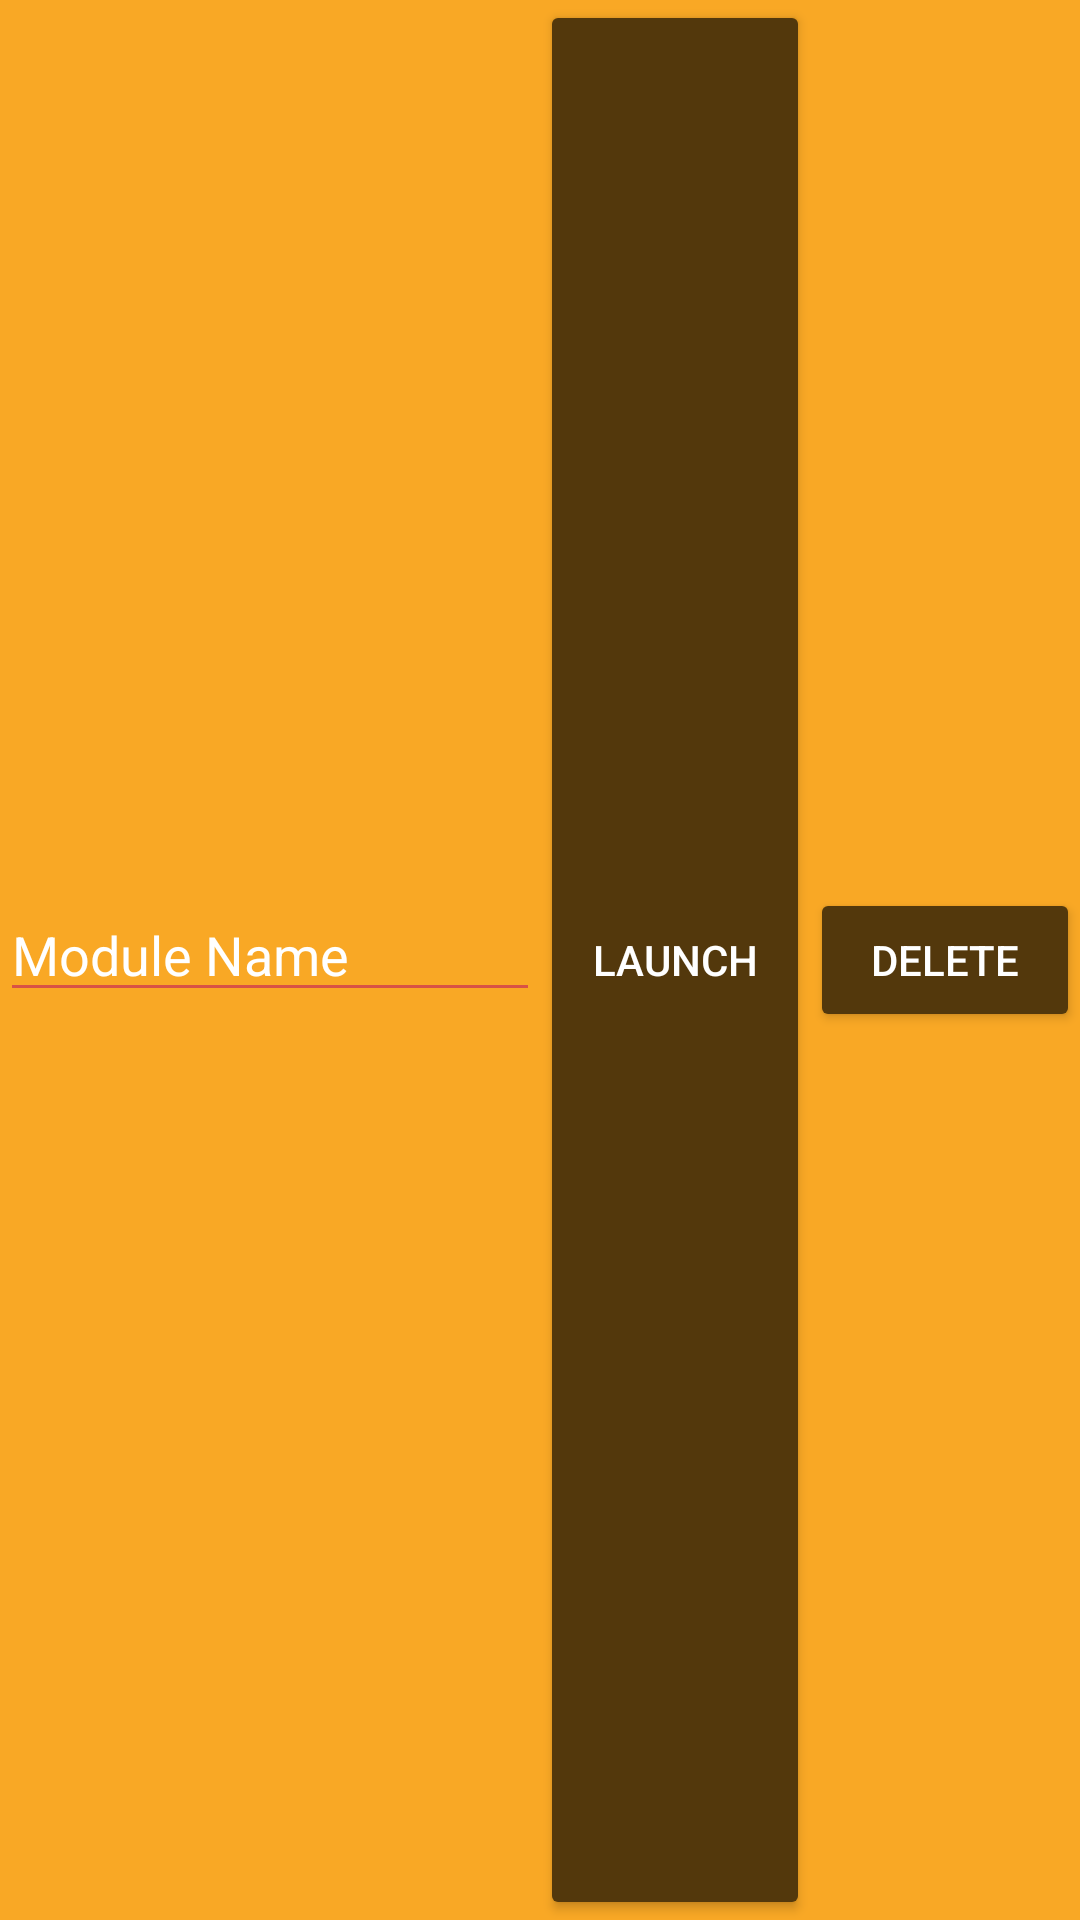

Reconstruct the res/layout file that produces this screen, plus the resources it refers to.
<!-- AndroidManifest.xml: application theme EAPTheme -->
<!-- res/layout/module.xml -->
<?xml version="1.0" encoding="utf-8"?>
<LinearLayout xmlns:android="http://schemas.android.com/apk/res/android"
    android:layout_width="match_parent"
    android:layout_height="wrap_content"
    android:orientation="horizontal">

    <EditText
        android:layout_width="0dp"
        android:layout_height="wrap_content"
        android:layout_weight="2"
        android:inputType="none"
        android:clickable="false"
        android:cursorVisible="false"
        android:ems="10"
        android:focusable="false"
        android:focusableInTouchMode="false"
        android:text="@string/module_returned_configname" />

    <Button
        android:layout_width="0dp"
        android:layout_height="match_parent"
        android:layout_weight="1"
        android:text="@string/module_launch" />

    <Button
        android:layout_width="0dp"
        android:layout_height="wrap_content"
        android:layout_weight="1"
        android:text="@string/button_delete" />

</LinearLayout>
<!-- resources referenced by this layout -->
<resources>
  <string name="button_delete">Delete</string>
  <string name="module_launch">Launch</string>
  <string name="module_returned_configname">Module Name</string>
  <style name="EAPTheme" parent="Theme.AppCompat.Light.DarkActionBar">
          <item name="colorPrimary">@color/colorBurntCrust</item>
          <item name="colorPrimaryDark">@color/colorVoid</item>
          <item name="colorAccent">@color/colorFilling</item>
          <item name="colorButtonNormal">@color/colorBurntCrust</item>
          <item name="android:colorBackground">@color/colorCrust</item>
          <item name="android:colorForeground">@color/colorFilling</item>
          <item name="android:navigationBarColor">@color/colorBurntCrust</item>
          <item name="android:statusBarColor">@color/colorBurntCrust</item>
          <item name="android:textColorPrimary">@android:color/white</item>
          <item name="android:textColorPrimaryInverse">@android:color/black</item>
      </style>
  <color name="colorBurntCrust">#53380c</color>
  <color name="colorVoid">#000</color>
  <color name="colorFilling">#c2185b</color>
  <color name="colorCrust">#f9a825</color>
</resources>
